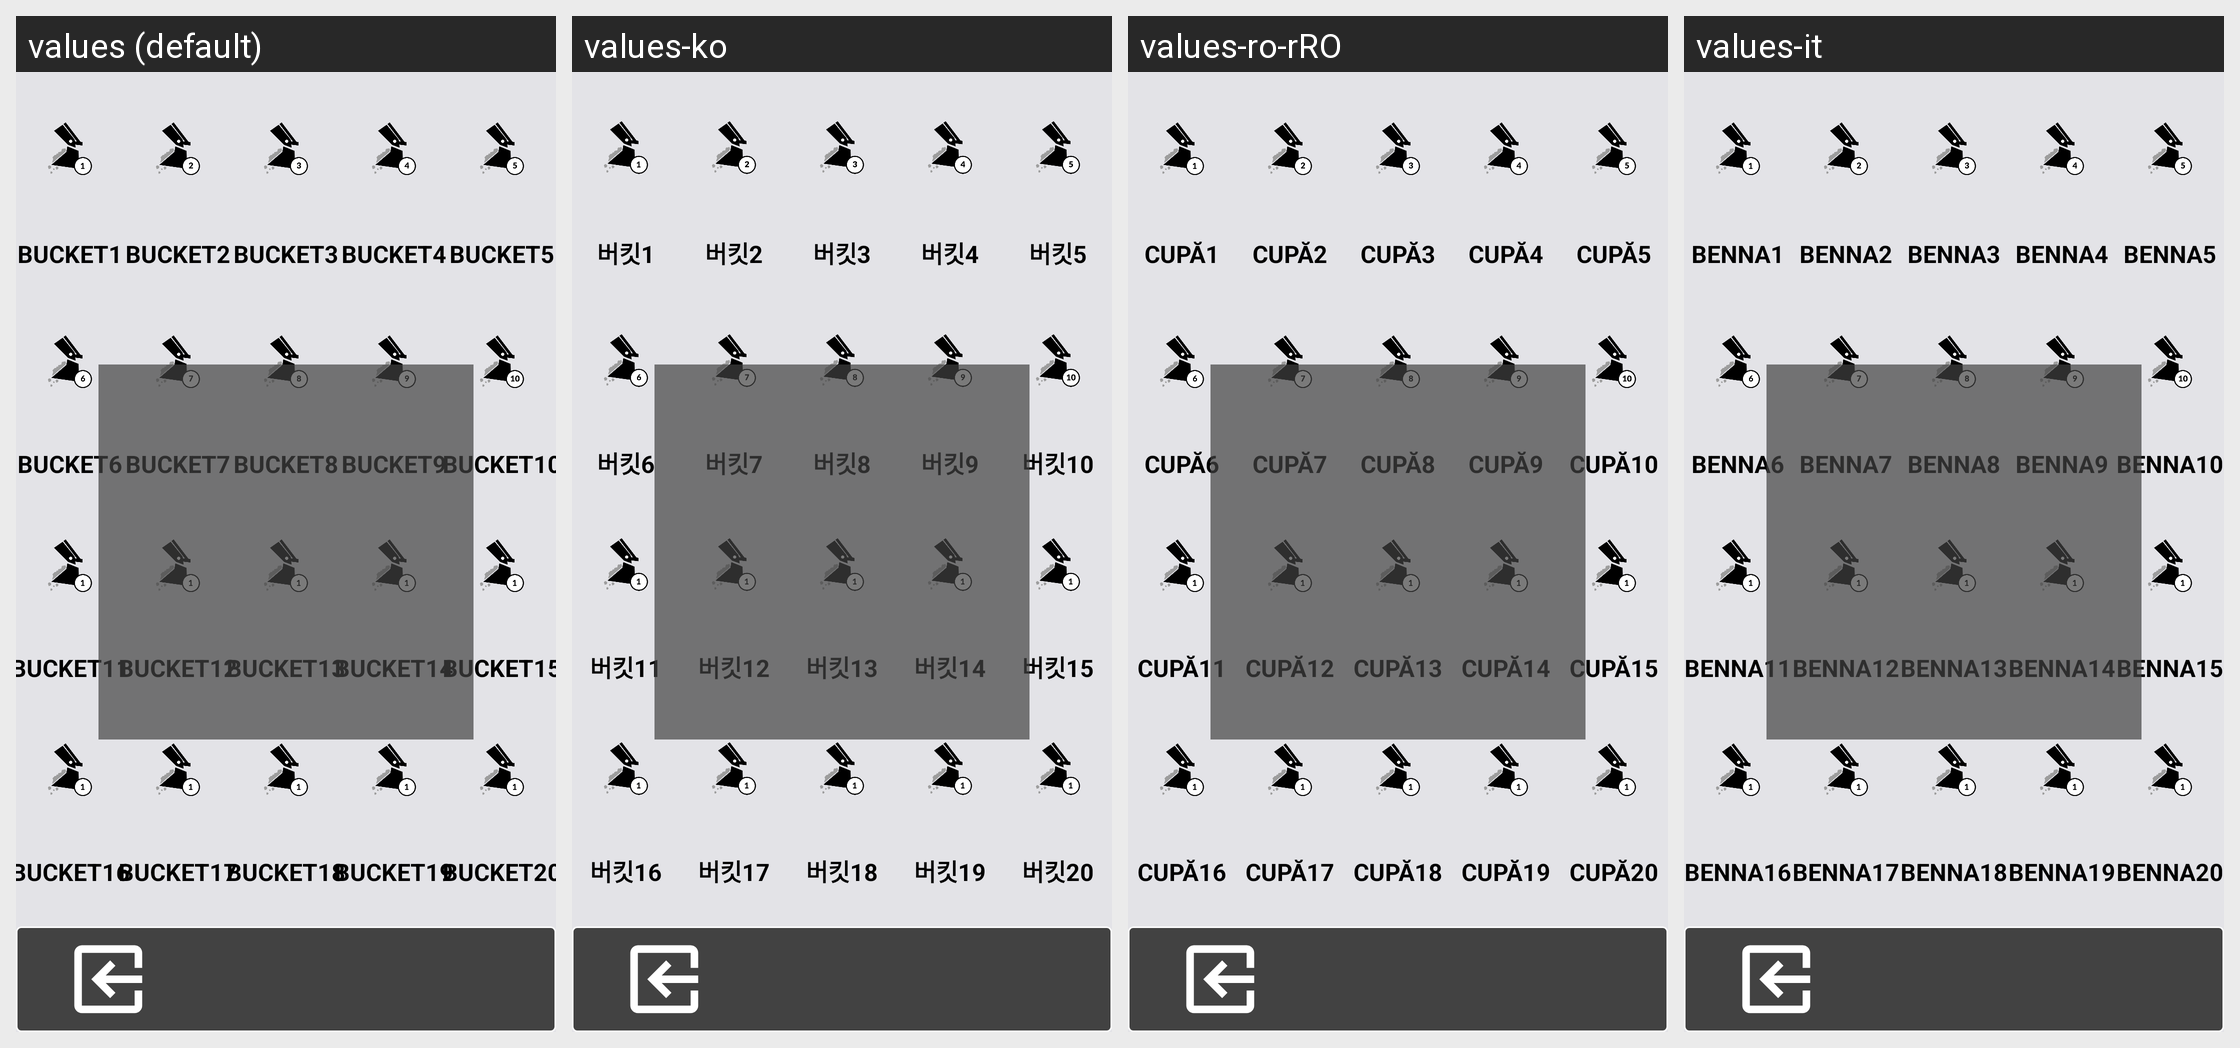

For this localized Android screen grid, give each drawn string resource with its value in every locale shown.
Android screen res/layout/activity_buckets_20.xml rendered under 4 locales, left to right: values (default), values-ko, values-ro-rRO, values-it. Device: Nexus 5 (rendered at 1080×1920; each locale shown at half size, 540×960, under a caption strip naming it); theme Theme.Stx_dig.
Other locales in the repository, not shown: values-cs, values-da, values-de, values-el, values-en, values-es, values-fi, values-fr, values-is, values-ja, values-nl-rNL, values-no, values-pt, values-ru, values-sv, values-zh.
Strings drawn on this screen, with the default value and each locale's value (text and hints the layout hard-codes, and strings that could not be matched under every locale, appear in the picture but are not listed):

bucket1
  values: BUCKET1
  values-ko: 버킷1
  values-ro-rRO: CUPĂ1
  values-it: BENNA1

bucket2
  values: BUCKET2
  values-ko: 버킷2
  values-ro-rRO: CUPĂ2
  values-it: BENNA2

bucket3
  values: BUCKET3
  values-ko: 버킷3
  values-ro-rRO: CUPĂ3
  values-it: BENNA3

bucket4
  values: BUCKET4
  values-ko: 버킷4
  values-ro-rRO: CUPĂ4
  values-it: BENNA4

bucket5
  values: BUCKET5
  values-ko: 버킷5
  values-ro-rRO: CUPĂ5
  values-it: BENNA5

bucket6
  values: BUCKET6
  values-ko: 버킷6
  values-ro-rRO: CUPĂ6
  values-it: BENNA6

bucket7
  values: BUCKET7
  values-ko: 버킷7
  values-ro-rRO: CUPĂ7
  values-it: BENNA7

bucket8
  values: BUCKET8
  values-ko: 버킷8
  values-ro-rRO: CUPĂ8
  values-it: BENNA8

bucket9
  values: BUCKET9
  values-ko: 버킷9
  values-ro-rRO: CUPĂ9
  values-it: BENNA9

bucket10
  values: BUCKET10
  values-ko: 버킷10
  values-ro-rRO: CUPĂ10
  values-it: BENNA10

bucket11
  values: BUCKET11
  values-ko: 버킷11
  values-ro-rRO: CUPĂ11
  values-it: BENNA11

bucket12
  values: BUCKET12
  values-ko: 버킷12
  values-ro-rRO: CUPĂ12
  values-it: BENNA12

bucket13
  values: BUCKET13
  values-ko: 버킷13
  values-ro-rRO: CUPĂ13
  values-it: BENNA13

bucket14
  values: BUCKET14
  values-ko: 버킷14
  values-ro-rRO: CUPĂ14
  values-it: BENNA14

bucket15
  values: BUCKET15
  values-ko: 버킷15
  values-ro-rRO: CUPĂ15
  values-it: BENNA15

bucket16
  values: BUCKET16
  values-ko: 버킷16
  values-ro-rRO: CUPĂ16
  values-it: BENNA16

bucket17
  values: BUCKET17
  values-ko: 버킷17
  values-ro-rRO: CUPĂ17
  values-it: BENNA17

bucket18
  values: BUCKET18
  values-ko: 버킷18
  values-ro-rRO: CUPĂ18
  values-it: BENNA18

bucket19
  values: BUCKET19
  values-ko: 버킷19
  values-ro-rRO: CUPĂ19
  values-it: BENNA19

bucket20
  values: BUCKET20
  values-ko: 버킷20
  values-ro-rRO: CUPĂ20
  values-it: BENNA20
